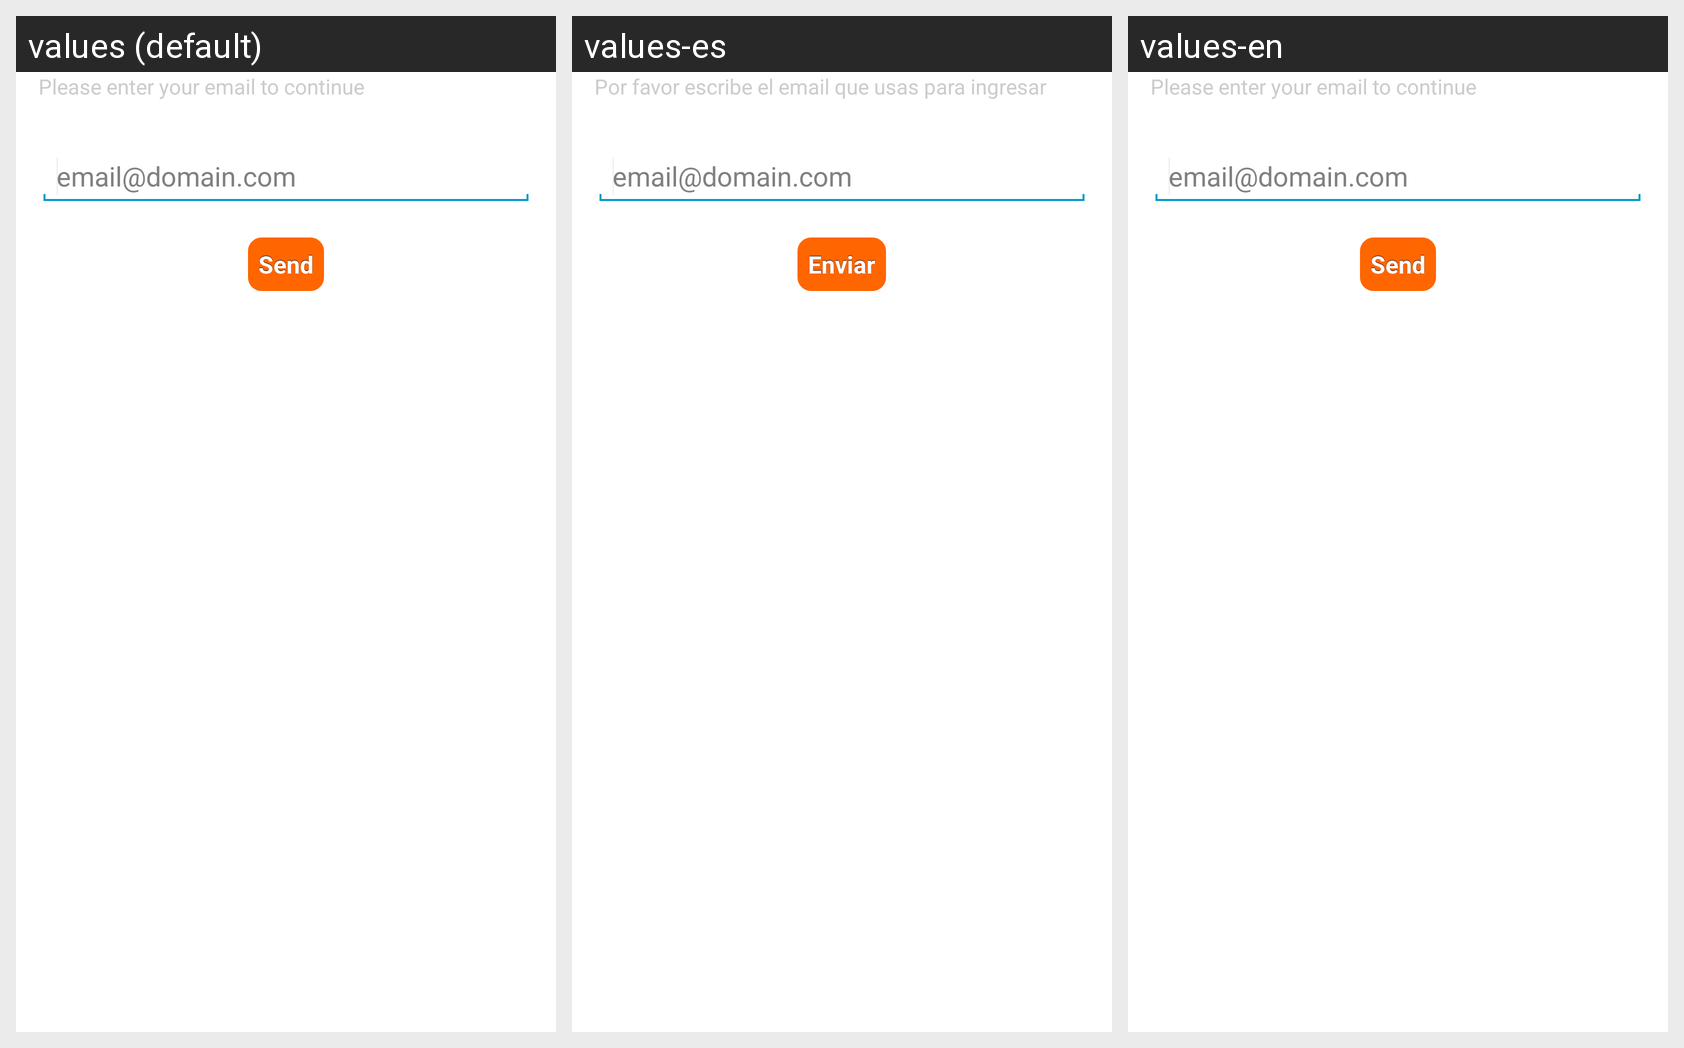

Here is an Android app screen in its default locale and in the app's own translations. Write out the translated-string differences for the strings that appear on this screen.
Android screen res/layout/activity_forgot_password.xml rendered under 3 locales, left to right: values (default), values-es, values-en. Device: Nexus 5 (rendered at 1080×1920; each locale shown at half size, 540×960, under a caption strip naming it); theme AppTheme.
Strings drawn on this screen, with the default value and each locale's value (text and hints the layout hard-codes, and strings that could not be matched under every locale, appear in the picture but are not listed):

forgot_password_lbl_message_text
  values: Please enter your email to continue
  values-es: Por favor escribe el email que usas para ingresar
  values-en: Please enter your email to continue

forgot_password_txt_verify_email_hint
  values: email@domain.com
  values-es: email@domain.com
  values-en: email@domain.com

forgot_password_btn_send_email_text
  values: Send
  values-es: Enviar
  values-en: Send
